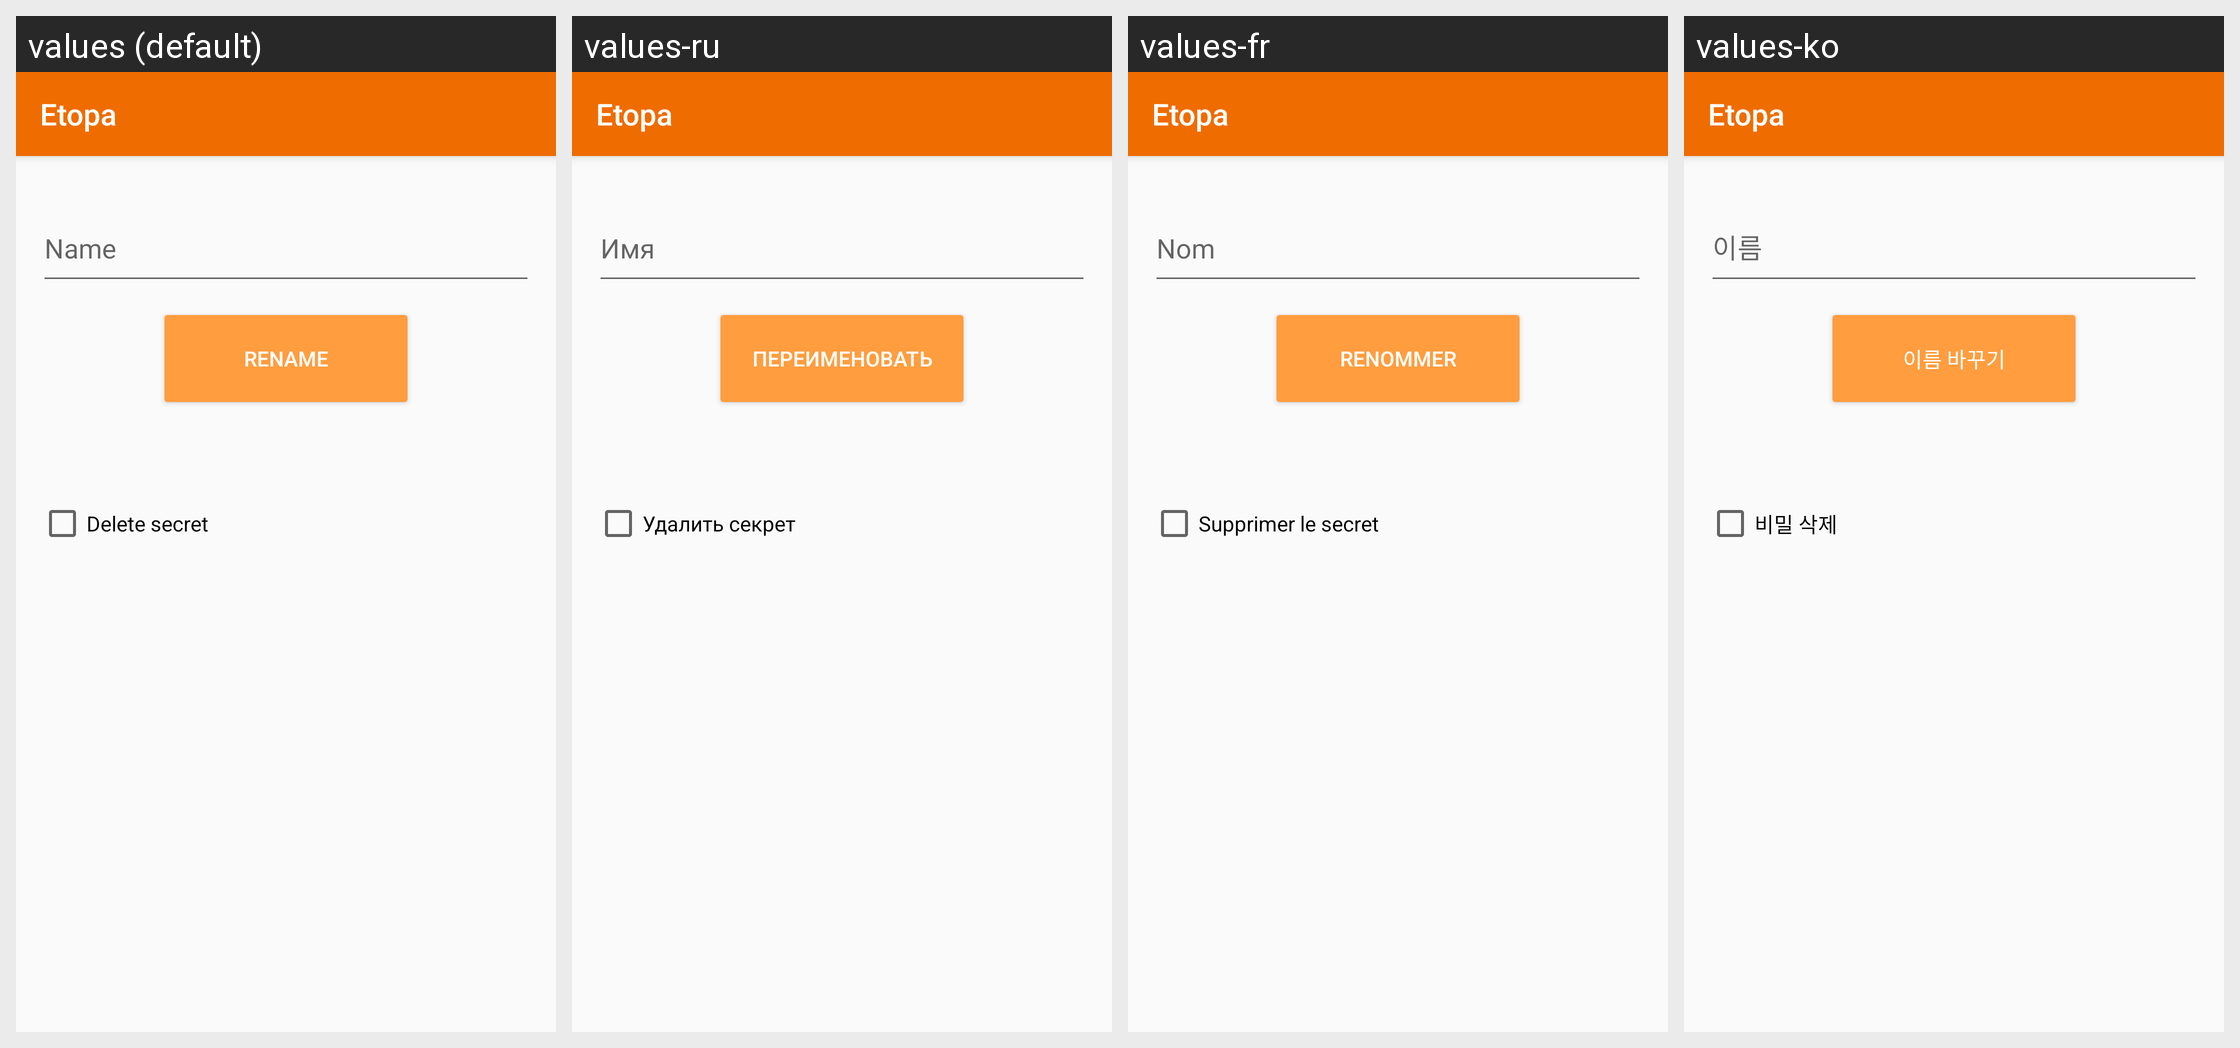

The same Android screen rendered under several of its app's locales, left to right. List the strings drawn on it with the default value and each locale's translation.
Android screen res/layout/activity_edit.xml rendered under 4 locales, left to right: values (default), values-ru, values-fr, values-ko. Device: Nexus 5 (rendered at 1080×1920; each locale shown at half size, 540×960, under a caption strip naming it); theme AppTheme.
Other locales in the repository, not shown: values-de, values-es, values-pt, values-uk, values-zh-rCN.
Strings drawn on this screen, with the default value and each locale's value (text and hints the layout hard-codes appear in the picture but are not listed):

name
  values: Name
  values-ru: Имя
  values-fr: Nom
  values-ko: 이름

rename
  values: Rename
  values-ru: Переименовать
  values-fr: Renommer
  values-ko: 이름 바꾸기

delete_secret
  values: Delete secret
  values-ru: Удалить секрет
  values-fr: Supprimer le secret
  values-ko: 비밀 삭제

type_secret_name
  values: Type secret name ...
  values-ru: Введите секретное имя
  values-fr: Tapez le nom secret
  values-ko: 비밀 이름 입력

app_name
  values: Etopa
  values-ru: Etopa  [not translated; the default value is used]
  values-fr: Etopa  [not translated; the default value is used]
  values-ko: Etopa  [not translated; the default value is used]
